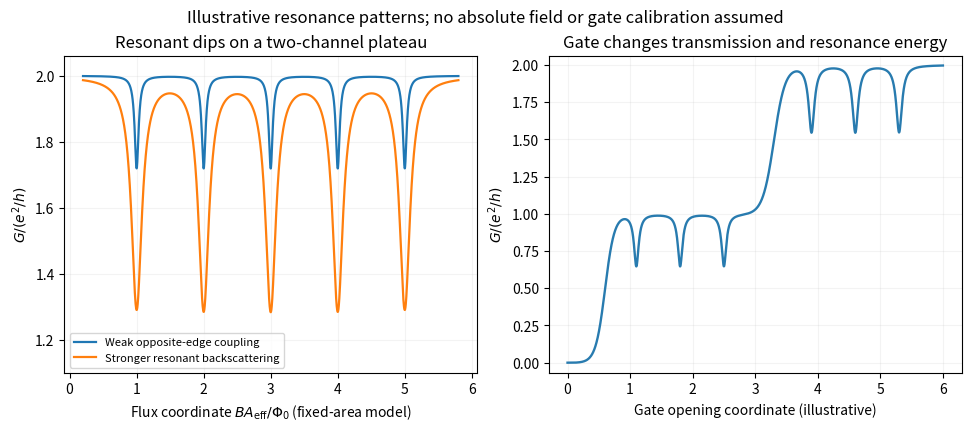

Write Python code to recreate this figure.
"""Original explanatory figure; Python3.14, NumPy2.3.5, Matplotlib3.10.7.
Output uses the PNG basename in the current working directory.
"""
import numpy as np
import matplotlib.pyplot as plt
plt.rcParams.update({"font.size":10,"figure.facecolor":"white","savefig.facecolor":"white"})
fig,axs=plt.subplots(1,2,figsize=(9.6,4.2),layout='constrained')
x=np.linspace(.2,5.8,2000)
def dips(x,centers,width,depth):
 return sum(depth*width**2/((x-p)**2+width**2) for p in centers)
for width,depth,label in [(.035,.28,'Weak opposite-edge coupling'),(.095,.7,'Stronger resonant backscattering')]:
 g=2-dips(x,np.arange(1,6),width,depth)
 axs[0].plot(x,g,lw=1.6,label=label)
axs[0].set(xlabel=r'Flux coordinate $BA_{\rm eff}/\Phi_0$ (fixed-area model)',ylabel=r'$G/(e^2/h)$',ylim=(1.1,2.06),title='Resonant dips on a two-channel plateau');axs[0].legend(fontsize=8,loc='lower left');axs[0].grid(alpha=.15)
v=np.linspace(0,6,2400);base=.5*(1+np.tanh((v-.6)/.15))+.5*(1+np.tanh((v-3.3)/.18))
res=dips(v,[1.1,1.8,2.5],.045,.35)+dips(v,[3.9,4.6,5.3],.055,.45)
axs[1].plot(v,np.maximum(0,base-res),color='#287baf',lw=1.7)
axs[1].set(xlabel='Gate opening coordinate (illustrative)',ylabel=r'$G/(e^2/h)$',ylim=(-.07,2.06),title='Gate changes transmission and resonance energy');axs[1].grid(alpha=.15)
fig.suptitle('Illustrative resonance patterns; no absolute field or gate calibration assumed')
fig.savefig('paper-1-antidot-conductance.png',dpi=165)
